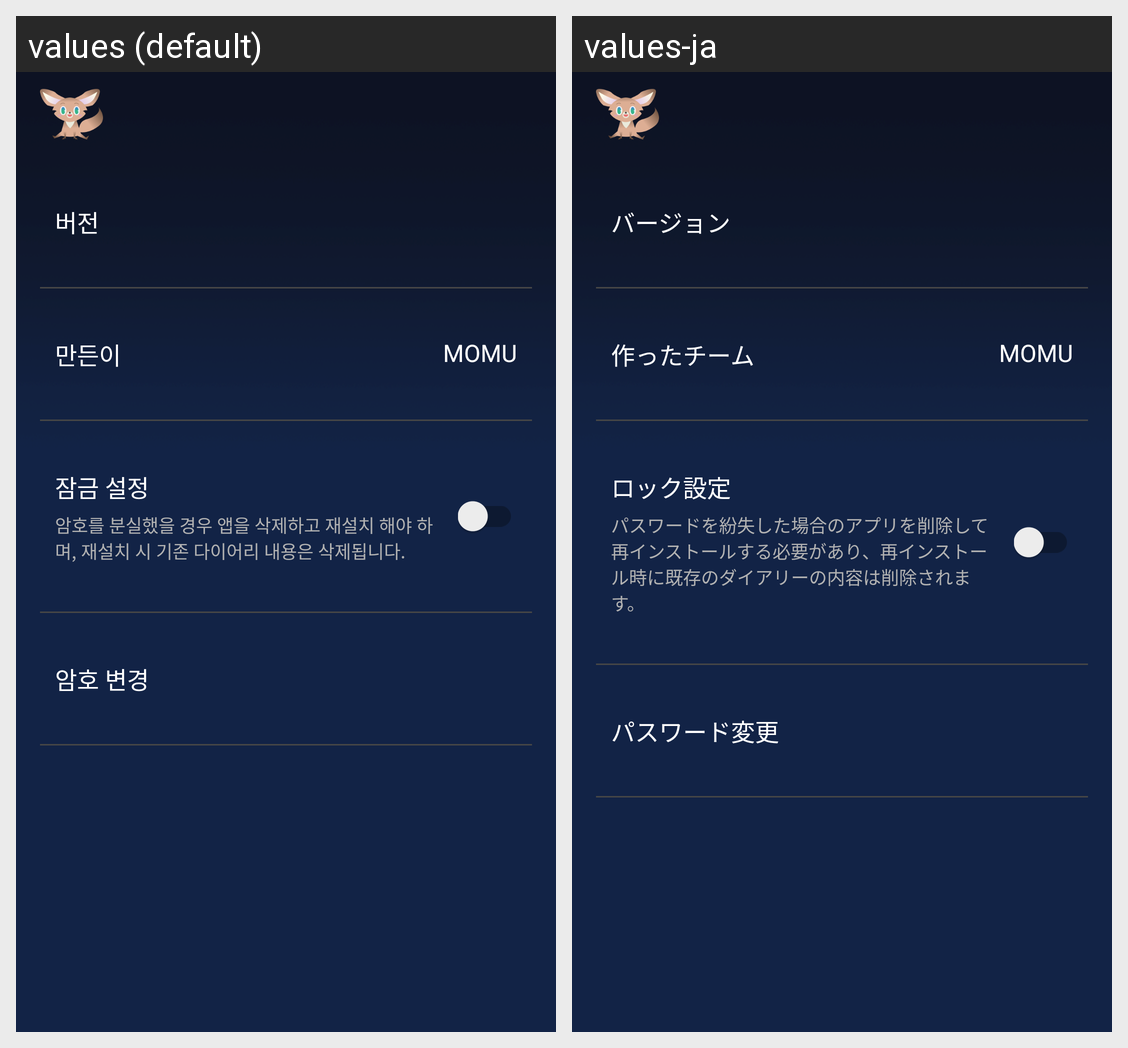

This grid shows one Android layout under two languages. Give, for every string resource on the screen, its name, the default text and each shown locale's text.
Android screen res/layout/activity_setup.xml rendered under 2 locales, left to right: values (default), values-ja. Device: Nexus 5 (rendered at 1080×1920; each locale shown at half size, 540×960, under a caption strip naming it); theme AppTheme.
Strings drawn on this screen, with the default value and each locale's value (text and hints the layout hard-codes, and strings that could not be matched under every locale, appear in the picture but are not listed):

version
  values: 버전
  values-ja: バージョン

about
  values: 만든이
  values-ja: 作ったチーム

momu
  values: MOMU
  values-ja: MOMU

lock_setting
  values: 잠금 설정
  values-ja: ロック設定

warning
  values: 암호를 분실했을 경우 앱을 삭제하고 재설치 해야 하며, 재설치 시 기존 다이어리 내용은 삭제됩니다.
  values-ja: パスワードを紛失した場合のアプリを削除して再インストールする必要があり、再インストール時に既存のダイアリーの内容は削除されます。

lock_setting_change
  values: 암호 변경
  values-ja: パスワード変更
